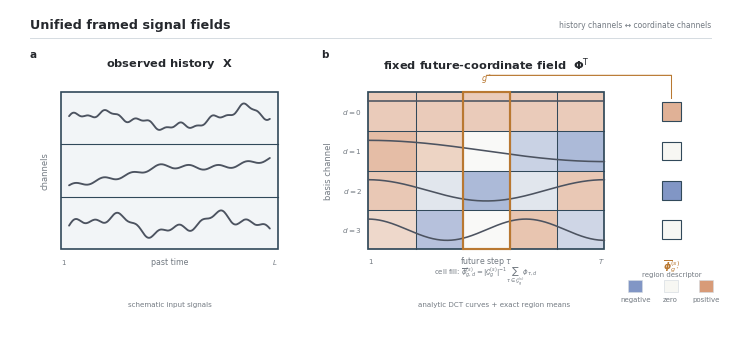
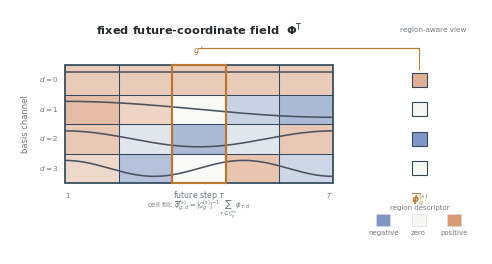

Generate these figures, in order, with matplotlib:
#!/usr/bin/env python3
"""Render a framed history and region-averaged future-coordinate design study.

All coordinate curves and cell values are analytic consequences of the fixed
DCT coordinate definition. History curves are deterministic schematic signals.
No empirical sample, learned activation, or performance result is displayed.
"""

from __future__ import annotations

import argparse
import json
from pathlib import Path

import matplotlib as mpl
import matplotlib.pyplot as plt
import numpy as np
from matplotlib.axes import Axes
from matplotlib.colors import LinearSegmentedColormap, Normalize
from matplotlib.figure import Figure
from matplotlib.patches import FancyArrowPatch, Rectangle


COMBINED_ID = "figure_iscf_unified_framed_fields_v1"
COORDINATE_ID = "figure_iscf_framed_coordinate_region_v1"
COMBINED_WIDTH_MM = 183.0
COMBINED_HEIGHT_MM = 83.0
COORDINATE_WIDTH_MM = 120.0
COORDINATE_HEIGHT_MM = 62.0

COLORS = {
    "ink": "#25282D",
    "neutral": "#737A82",
    "hairline": "#D5DBE1",
    "white": "#FFFFFF",
    "history_fill": "#F2F5F7",
    "history_curve": "#4C5360",
    "frame": "#31495A",
    "negative": "#8196C5",
    "zero": "#F7F7F3",
    "positive": "#D89B78",
    "selection": "#B97831",
    "selection_soft": "#F4E7D8",
    "violet": "#7563D4",
}


def configure_style() -> None:
    """Configure a compact publication-oriented visual style."""
    mpl.rcParams.update(
        {
            "font.family": "sans-serif",
            "font.sans-serif": ["Arial", "Helvetica", "DejaVu Sans", "sans-serif"],
            "font.size": 6.0,
            "axes.spines.top": False,
            "axes.spines.right": False,
            "legend.frameon": False,
            "svg.fonttype": "none",
            "pdf.fonttype": 42,
        }
    )


def coordinate_field(
    total_steps: int = 720,
    dimensions: int = 4,
) -> tuple[np.ndarray, np.ndarray]:
    """Construct the exact displayed centered and scaled DCT coordinates."""
    tau = np.arange(1, total_steps + 1, dtype=float)
    field = np.ones((dimensions, total_steps), dtype=float)
    for dim in range(1, dimensions):
        raw = np.cos(np.pi * (tau - 0.5) * dim / total_steps)
        field[dim] = np.sqrt(2.0) * (raw - raw.mean())
    return tau, field


def region_means(field: np.ndarray, regions: int = 5) -> np.ndarray:
    """Average every coordinate channel over equal contiguous regions."""
    indices = np.array_split(np.arange(field.shape[1]), regions)
    return np.stack([field[:, index].mean(axis=1) for index in indices], axis=1)


def value_cmap() -> LinearSegmentedColormap:
    """Return a restrained signed-value color map."""
    return LinearSegmentedColormap.from_list(
        "coordinate_region_mean",
        [COLORS["negative"], COLORS["zero"], COLORS["positive"]],
    )


def schematic_history(total_steps: int = 240) -> np.ndarray:
    """Create three deterministic, data-free waveform glyphs."""
    t = np.linspace(0.0, 1.0, total_steps)
    first = (
        0.36 * np.sin(2.0 * np.pi * 1.35 * t + 0.30)
        + 0.16 * np.sin(2.0 * np.pi * 5.7 * t + 0.80)
        + 0.08 * np.sin(2.0 * np.pi * 13.0 * t)
        + 0.40 * np.exp(-((t - 0.86) / 0.055) ** 2)
    )
    second = (
        0.60 * (t - 0.5)
        + 0.18 * np.sin(2.0 * np.pi * 1.15 * t - 0.65)
        + 0.10 * np.sin(2.0 * np.pi * 7.0 * t + 0.40)
        + 0.26 * np.tanh(13.0 * (t - 0.38))
    )
    third = (
        0.30 * np.sin(2.0 * np.pi * 1.8 * t - 0.50)
        + 0.17 * np.sin(2.0 * np.pi * 4.2 * t + 0.75)
        + 0.10 * np.sin(2.0 * np.pi * 9.5 * t)
        + 0.36 * np.exp(-((t - 0.90) / 0.045) ** 2)
    )
    waves = np.stack([first, second, third])
    waves -= waves.mean(axis=1, keepdims=True)
    waves /= np.maximum(np.abs(waves).max(axis=1, keepdims=True), 1e-8)
    return waves


def arrow(
    ax: Axes,
    start: tuple[float, float],
    end: tuple[float, float],
    *,
    color: str = COLORS["neutral"],
    linewidth: float = 0.8,
    mutation_scale: float = 6.0,
    connectionstyle: str = "arc3,rad=0",
    zorder: int = 8,
) -> None:
    """Draw a compact directed connector."""
    ax.add_patch(
        FancyArrowPatch(
            start,
            end,
            arrowstyle="-|>",
            mutation_scale=mutation_scale,
            linewidth=linewidth,
            color=color,
            connectionstyle=connectionstyle,
            shrinkA=0,
            shrinkB=0,
            zorder=zorder,
        )
    )


def draw_history_frame(
    ax: Axes,
    *,
    x0: float,
    x1: float,
    y0: float,
    y1: float,
    title_y: float,
) -> None:
    """Draw a framed, channel-wise history glyph."""
    waves = schematic_history()
    rows = waves.shape[0]
    row_height = (y1 - y0) / rows
    curve_x = np.linspace(x0 + 2.0, x1 - 2.0, waves.shape[1])

    ax.add_patch(
        Rectangle(
            (x0, y0),
            x1 - x0,
            y1 - y0,
            facecolor=COLORS["history_fill"],
            edgecolor=COLORS["frame"],
            linewidth=1.2,
            zorder=1,
        )
    )
    for row in range(1, rows):
        y = y0 + row * row_height
        ax.plot([x0, x1], [y, y], color=COLORS["frame"], linewidth=0.8, zorder=4)
    for row, wave in enumerate(waves):
        center = y1 - (row + 0.5) * row_height
        curve_y = center + 0.28 * row_height * wave
        ax.plot(
            curve_x,
            curve_y,
            color=COLORS["history_curve"],
            linewidth=1.35,
            solid_capstyle="round",
            zorder=5,
        )

    ax.text(
        (x0 + x1) / 2,
        title_y,
        r"observed history  $\mathbf{X}$",
        ha="center",
        va="center",
        fontsize=8.2,
        color=COLORS["ink"],
        fontweight="bold",
    )
    ax.text(
        x0 - 4.0,
        (y0 + y1) / 2,
        "channels",
        ha="center",
        va="center",
        rotation=90,
        fontsize=6.0,
        color=COLORS["neutral"],
    )
    ax.text(
        (x0 + x1) / 2,
        y0 - 3.2,
        "past time",
        ha="center",
        va="center",
        fontsize=5.7,
        color=COLORS["neutral"],
    )
    ax.text(
        x0,
        y0 - 3.2,
        "$1$",
        ha="left",
        va="center",
        fontsize=5.0,
        color=COLORS["neutral"],
    )
    ax.text(
        x1,
        y0 - 3.2,
        "$L$",
        ha="right",
        va="center",
        fontsize=5.0,
        color=COLORS["neutral"],
    )


def draw_descriptor(
    ax: Axes,
    *,
    x: float,
    y_centers: np.ndarray,
    values: np.ndarray,
    cmap: LinearSegmentedColormap,
    norm: Normalize,
    square_size: float,
    label_y: float,
) -> None:
    """Draw the extracted four-dimensional region descriptor."""
    for value, center in zip(values, y_centers):
        ax.add_patch(
            Rectangle(
                (x - square_size / 2, center - square_size / 2),
                square_size,
                square_size,
                facecolor=cmap(norm(float(value))),
                edgecolor=COLORS["frame"],
                linewidth=0.8,
                zorder=5,
            )
        )
    ax.text(
        x,
        label_y,
        r"$\overline{\boldsymbol{\phi}}_{g^\star}^{(s)}$",
        ha="center",
        va="top",
        fontsize=6.6,
        color=COLORS["selection"],
        fontweight="bold",
    )
    ax.text(
        x,
        label_y - 3.3,
        "region descriptor",
        ha="center",
        va="top",
        fontsize=5.0,
        color=COLORS["neutral"],
    )


def draw_signed_legend(
    ax: Axes,
    *,
    x0: float,
    y: float,
    cmap: LinearSegmentedColormap,
) -> None:
    """Draw a compact signed-value legend."""
    values = (-1.0, 0.0, 1.0)
    labels = ("negative", "zero", "positive")
    for index, (value, label) in enumerate(zip(values, labels)):
        x = x0 + 9.0 * index
        ax.add_patch(
            Rectangle(
                (x, y),
                3.6,
                3.0,
                facecolor=cmap((value + 1.0) / 2.0),
                edgecolor=COLORS["hairline"],
                linewidth=0.45,
            )
        )
        ax.text(
            x + 1.8,
            y - 1.1,
            label,
            ha="center",
            va="top",
            fontsize=5.0,
            color=COLORS["neutral"],
        )


def draw_coordinate_frame(
    ax: Axes,
    *,
    x0: float,
    x1: float,
    y0: float,
    y1: float,
    descriptor_x: float,
    title_y: float,
    show_formula: bool,
) -> None:
    """Draw the framed DCT field, region means and one extracted descriptor."""
    tau, field = coordinate_field()
    regions = 5
    means = region_means(field, regions=regions)
    max_abs = float(np.max(np.abs(means)))
    norm = Normalize(vmin=-max_abs, vmax=max_abs)
    cmap = value_cmap()
    rows = field.shape[0]
    row_height = (y1 - y0) / rows
    region_width = (x1 - x0) / regions
    selected_region = 2

    for dim in range(rows):
        for region in range(regions):
            cell_y = y1 - (dim + 1) * row_height
            cell_x = x0 + region * region_width
            ax.add_patch(
                Rectangle(
                    (cell_x, cell_y),
                    region_width,
                    row_height,
                    facecolor=cmap(norm(float(means[dim, region]))),
                    edgecolor="none",
                    alpha=0.66,
                    zorder=1,
                )
            )

    ax.add_patch(
        Rectangle(
            (x0, y0),
            x1 - x0,
            y1 - y0,
            fill=False,
            edgecolor=COLORS["frame"],
            linewidth=1.25,
            zorder=5,
        )
    )
    for row in range(1, rows):
        y = y0 + row * row_height
        ax.plot([x0, x1], [y, y], color=COLORS["frame"], linewidth=0.75, zorder=5)
    for region in range(1, regions):
        x = x0 + region * region_width
        ax.plot([x, x], [y0, y1], color=COLORS["frame"], linewidth=0.75, zorder=5)

    mapped_x = x0 + (tau - 1.0) / (tau[-1] - 1.0) * (x1 - x0)
    curve_color = COLORS["history_curve"]
    for dim in range(rows):
        center = y1 - (dim + 0.5) * row_height
        scale = 0.27 * row_height / max(float(np.max(np.abs(field[dim]))), 1e-8)
        curve_y = center + scale * field[dim]
        ax.plot(
            mapped_x,
            curve_y,
            color=curve_color,
            linewidth=1.15,
            solid_capstyle="round",
            zorder=6,
        )
        ax.text(
            x0 - 1.6,
            center,
            f"$d={dim}$",
            ha="right",
            va="center",
            fontsize=5.2,
            color=COLORS["neutral"],
        )

    selected_x = x0 + selected_region * region_width
    ax.add_patch(
        Rectangle(
            (selected_x, y0),
            region_width,
            y1 - y0,
            fill=False,
            edgecolor=COLORS["selection"],
            linewidth=1.55,
            zorder=7,
        )
    )
    ax.text(
        selected_x + region_width / 2,
        y1 + 2.0,
        r"$g^\star$",
        ha="center",
        va="bottom",
        fontsize=5.8,
        color=COLORS["selection"],
        fontweight="bold",
    )

    row_centers = y1 - (np.arange(rows) + 0.5) * row_height
    descriptor_values = means[:, selected_region]
    draw_descriptor(
        ax,
        x=descriptor_x,
        y_centers=row_centers,
        values=descriptor_values,
        cmap=cmap,
        norm=norm,
        square_size=0.48 * row_height,
        label_y=y0 - 2.2,
    )
    arrow(
        ax,
        (selected_x + region_width / 2, y1 + 4.2),
        (descriptor_x, y1 + 4.2),
        color=COLORS["selection"],
        linewidth=0.85,
        connectionstyle="angle3,angleA=0,angleB=-90",
    )
    ax.plot(
        [descriptor_x, descriptor_x],
        [y1 + 4.2, row_centers[0] + 0.35 * row_height],
        color=COLORS["selection"],
        linewidth=0.75,
        zorder=7,
    )

    ax.text(
        (x0 + x1) / 2,
        title_y,
        r"fixed future-coordinate field  $\boldsymbol{\Phi}^{\mathsf{T}}$",
        ha="center",
        va="center",
        fontsize=8.2,
        color=COLORS["ink"],
        fontweight="bold",
    )
    ax.text(
        x0 - 10.0,
        (y0 + y1) / 2,
        "basis channel",
        ha="center",
        va="center",
        rotation=90,
        fontsize=6.0,
        color=COLORS["neutral"],
    )
    ax.text(
        (x0 + x1) / 2,
        y0 - 3.0,
        r"future step $\tau$",
        ha="center",
        va="center",
        fontsize=5.7,
        color=COLORS["neutral"],
    )
    ax.text(x0, y0 - 3.0, "$1$", ha="left", va="center", fontsize=5.0, color=COLORS["neutral"])
    ax.text(x1, y0 - 3.0, "$T$", ha="right", va="center", fontsize=5.0, color=COLORS["neutral"])

    if show_formula:
        ax.text(
            (x0 + x1) / 2,
            y0 - 7.0,
            r"cell fill: $\overline{\phi}_{g,d}^{(s)}"
            r"=|\mathcal{G}_g^{(s)}|^{-1}\sum_{\tau\in\mathcal{G}_g^{(s)}}\phi_{\tau,d}$",
            ha="center",
            va="center",
            fontsize=5.0,
            color=COLORS["neutral"],
        )
    legend_x = descriptor_x - 11.0
    draw_signed_legend(ax, x0=legend_x, y=y0 - 10.8, cmap=cmap)


def build_combined_figure() -> Figure:
    """Build the shared visual-language comparison."""
    configure_style()
    figure = plt.figure(
        figsize=(COMBINED_WIDTH_MM / 25.4, COMBINED_HEIGHT_MM / 25.4),
        facecolor=COLORS["white"],
    )
    axis = figure.add_axes([0.0, 0.0, 1.0, 1.0])
    axis.set_xlim(0.0, COMBINED_WIDTH_MM)
    axis.set_ylim(0.0, COMBINED_HEIGHT_MM)
    axis.set_axis_off()

    axis.text(
        5.0,
        79.0,
        "Unified framed signal fields",
        ha="left",
        va="center",
        fontsize=9.2,
        color=COLORS["ink"],
        fontweight="bold",
    )
    axis.text(
        178.0,
        79.0,
        "history channels ↔ coordinate channels",
        ha="right",
        va="center",
        fontsize=5.5,
        color=COLORS["neutral"],
    )
    axis.plot([5.0, 178.0], [75.8, 75.8], color=COLORS["hairline"], linewidth=0.7)
    axis.text(5.0, 70.8, "a", fontsize=7.5, color=COLORS["ink"], fontweight="bold")
    axis.text(79.0, 70.8, "b", fontsize=7.5, color=COLORS["ink"], fontweight="bold")

    draw_history_frame(
        axis,
        x0=13.0,
        x1=68.0,
        y0=22.0,
        y1=62.0,
        title_y=69.2,
    )
    draw_coordinate_frame(
        axis,
        x0=91.0,
        x1=151.0,
        y0=22.0,
        y1=62.0,
        descriptor_x=168.0,
        title_y=69.2,
        show_formula=True,
    )
    axis.text(
        40.5,
        8.0,
        "schematic input signals",
        ha="center",
        va="center",
        fontsize=5.1,
        color=COLORS["neutral"],
    )
    axis.text(
        123.0,
        8.0,
        "analytic DCT curves + exact region means",
        ha="center",
        va="center",
        fontsize=5.1,
        color=COLORS["neutral"],
    )
    return figure


def build_coordinate_figure() -> Figure:
    """Build the standalone framed coordinate component."""
    configure_style()
    figure = plt.figure(
        figsize=(COORDINATE_WIDTH_MM / 25.4, COORDINATE_HEIGHT_MM / 25.4),
        facecolor=COLORS["white"],
    )
    axis = figure.add_axes([0.0, 0.0, 1.0, 1.0])
    axis.set_xlim(0.0, COORDINATE_WIDTH_MM)
    axis.set_ylim(0.0, COORDINATE_HEIGHT_MM)
    axis.set_axis_off()
    draw_coordinate_frame(
        axis,
        x0=14.0,
        x1=82.0,
        y0=18.0,
        y1=48.0,
        descriptor_x=104.0,
        title_y=57.0,
        show_formula=True,
    )
    axis.text(
        116.0,
        57.0,
        "region-aware view",
        ha="right",
        va="center",
        fontsize=5.2,
        color=COLORS["neutral"],
    )
    return figure


def normalize_svg(path: Path) -> None:
    """Strip renderer-introduced line-end whitespace."""
    text = path.read_text(encoding="utf-8")
    path.write_text(
        "\n".join(line.rstrip() for line in text.splitlines()) + "\n",
        encoding="utf-8",
    )


def save_figure_bundle(
    figure: Figure,
    output_dir: Path,
    figure_id: str,
) -> dict[str, str]:
    """Save editable and raster review formats."""
    output_dir.mkdir(parents=True, exist_ok=True)
    prefix = output_dir / figure_id
    outputs = {
        "svg": f"{prefix}.svg",
        "pdf": f"{prefix}.pdf",
        "png": f"{prefix}.png",
        "tiff": f"{prefix}.tiff",
    }
    figure.savefig(outputs["svg"], format="svg")
    normalize_svg(Path(outputs["svg"]))
    figure.savefig(outputs["pdf"], format="pdf")
    figure.savefig(outputs["png"], format="png", dpi=300)
    figure.savefig(
        outputs["tiff"],
        format="tiff",
        dpi=600,
        pil_kwargs={"compression": "tiff_lzw"},
    )
    plt.close(figure)
    return outputs


def parse_args() -> argparse.Namespace:
    """Parse command-line arguments."""
    parser = argparse.ArgumentParser(description=__doc__)
    parser.add_argument(
        "--output-dir",
        type=Path,
        default=Path("analysis/iscf_bsca_framed_coordinate_regions_20260805"),
    )
    return parser.parse_args()


def main() -> None:
    """Render the combined study and standalone coordinate component."""
    args = parse_args()
    combined_outputs = save_figure_bundle(
        build_combined_figure(),
        args.output_dir,
        COMBINED_ID,
    )
    coordinate_outputs = save_figure_bundle(
        build_coordinate_figure(),
        args.output_dir,
        COORDINATE_ID,
    )
    manifest = {
        "status": "local_design_draft_for_author_review",
        "backend": "Python/matplotlib",
        "method_change": False,
        "main_figure_replacement": False,
        "empirical_data_used": False,
        "history_role": "deterministic schematic signals",
        "coordinate_role": "analytic DCT curves and exact region means",
        "region_count": 5,
        "selected_region": 2,
        "color_semantics": {
            "negative": COLORS["negative"],
            "zero": COLORS["zero"],
            "positive": COLORS["positive"],
        },
        "combined_outputs": combined_outputs,
        "coordinate_outputs": coordinate_outputs,
    }
    manifest_path = args.output_dir / "figure_manifest.json"
    manifest_path.write_text(json.dumps(manifest, indent=2) + "\n", encoding="utf-8")
    print(json.dumps(manifest, indent=2))


if __name__ == "__main__":
    main()
